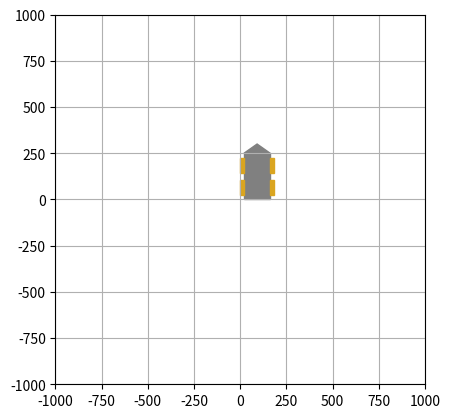

Python code for this plot:
import numpy as np
from matplotlib import pyplot as plt
from matplotlib.animation import FuncAnimation
from matplotlib import patches


def affine_transform(t, points):
    points1 = []
    for x in points:
        v = np.array([0,0,1])
        v[:2] = x
        points1.append(np.dot(t, v)[:2])
    return points1

def init():
    print("Start")



body = np.array([[20,0],
               [162,0],
               [162,250],
               [20,250]])
wheel1 = np.array([[0,25],
                   [20,25],
                   [20,105],
                   [0,105]])
wheel2 = np.array([[162,25],
                   [182,25],
                   [182,105],
                   [162,105]])
wheel3 = np.array([[0,145],
                   [20,145],
                   [20,225],
                   [0,225]])
wheel4 = np.array([[162,145],
                   [182,145],
                   [182,225],
                   [162,225]])
bumper = np.array([[20,250],
                   [162,250],
                   [91,300]])


plt.close()
fig1 = plt.figure()
ax1 = fig1.add_subplot(111, aspect='equal')
plt.axis([-1000,1000,-1000,1000])
plt.grid('on')

body_obj = ax1.add_patch(patches.Polygon(body, color='gray'))
wheel1_obj = ax1.add_patch(patches.Polygon(wheel1, color='goldenrod'))
wheel2_obj = ax1.add_patch(patches.Polygon(wheel2, color='goldenrod'))
wheel3_obj = ax1.add_patch(patches.Polygon(wheel3, color='goldenrod'))
wheel4_obj = ax1.add_patch(patches.Polygon(wheel4, color='goldenrod'))
bumper_obj = ax1.add_patch(patches.Polygon(bumper, color='gray'))
objs = [body_obj, wheel1_obj, wheel2_obj, wheel3_obj, wheel4_obj, bumper_obj]

n = 1000
dt = 0.1
R = 100
vl = n * [1]
vr = n * [2]


x, y, theta = 0, 0, np.pi/2
T = []
for i in range(n):
    T.append(np.array([[np.cos(theta-np.pi/2), -np.sin(theta-np.pi/2), x],
                       [np.sin(theta-np.pi/2), np.cos(theta-np.pi/2), y],
                       [0, 0, 1]]))
    v = (vl[i] + vr[i])/2
    omega = (-vl[i] + vr[i])/(2*R)
    x += v*np.cos(theta)*dt
    y += v*np.sin(theta)*dt
    theta += omega*dt
    

def animate(i):
    for obj in objs:
        obj.set_xy(affine_transform(T[i], obj.get_xy()))

anim = FuncAnimation(fig1, animate, init_func=init,
                               frames=50, interval=10, repeat = False, blit=False)
